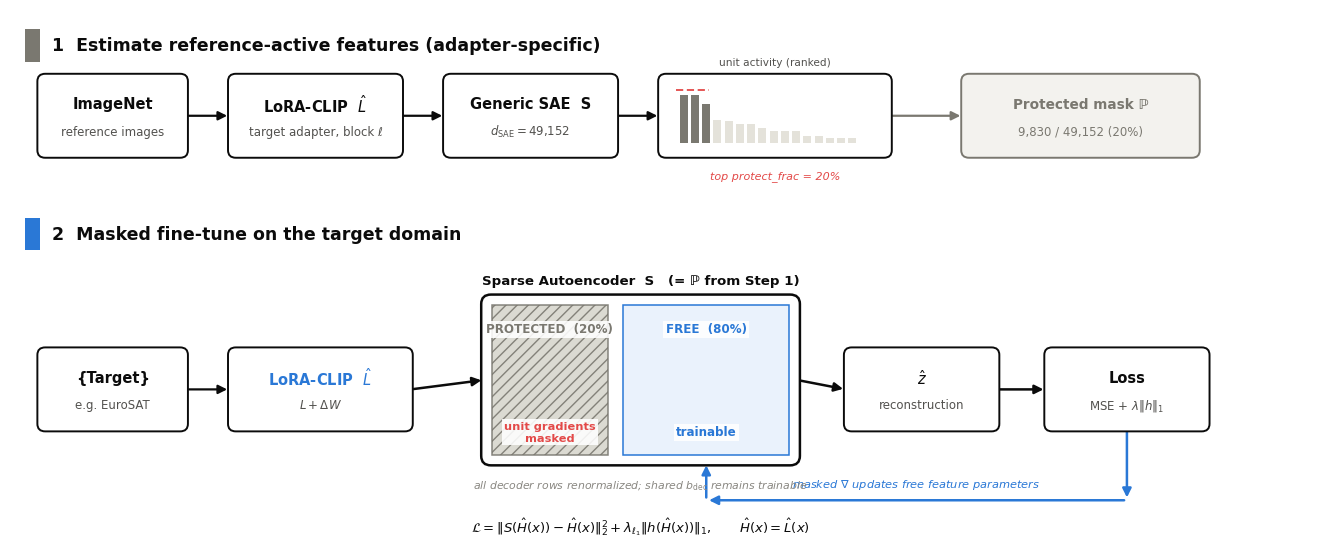

This chart was generated by the following Python code: (Note: this script raises an exception after producing the figure.)
#!/usr/bin/env python3
"""Method figure for masked SAE fine-tuning, built from the actual pipeline in
tasks/train_sae_masked_finetune.py (Steps 1-5) and src/sae_training/masked_sae_trainer.py
(gradient masking + decoder renorm)."""

import numpy as np
import matplotlib
matplotlib.use("Agg")
import matplotlib.pyplot as plt
from matplotlib.patches import FancyBboxPatch, FancyArrowPatch, Rectangle

# ---- palette (dataviz skill reference palette) ----
INK = "#0b0b0b"
INK_SECONDARY = "#52514e"
INK_MUTED = "#898781"
BLUE = "#2a78d6"       # target-domain / trainable / free units
GREY = "#d8d6cd"       # frozen / protected units fill
GREY_DARK = "#7a7870"  # protected border + text
RED = "#e34948"        # blocked gradient

plt.rcParams["font.family"] = "DejaVu Sans"
plt.rcParams["text.color"] = INK

fig, ax = plt.subplots(figsize=(13.4, 5.6))
ax.set_xlim(0, 13.4)
ax.set_ylim(0, 5.6)
ax.axis("off")


def box(x, y, w, h, label, sub=None, fc="white", ec=INK, lw=1.4, fs=10.5,
        subfs=8.5, subcolor=INK_SECONDARY, zorder=3, text_color=INK, bold=True):
    b = FancyBboxPatch((x, y), w, h, boxstyle="round,pad=0.02,rounding_size=0.08",
                        linewidth=lw, edgecolor=ec, facecolor=fc, zorder=zorder)
    ax.add_patch(b)
    cy = y + h / 2 + (0.12 if sub else 0)
    ax.text(x + w / 2, cy, label, ha="center", va="center", fontsize=fs,
             color=text_color, fontweight="bold" if bold else "normal", zorder=zorder + 1)
    if sub:
        ax.text(x + w / 2, y + h / 2 - 0.17, sub, ha="center", va="center",
                 fontsize=subfs, color=subcolor, zorder=zorder + 1)
    return (x, y, w, h)


def arrow(p0, p1, color=INK, lw=1.6, style="-|>", zorder=2,
          connectionstyle="arc3,rad=0.0", label=None, label_pos=0.5, label_dy=0.14,
          fs=8.2, label_color=None, ls="solid"):
    a = FancyArrowPatch(p0, p1, arrowstyle=style, mutation_scale=13,
                         linewidth=lw, color=color, linestyle=ls, zorder=zorder,
                         connectionstyle=connectionstyle, shrinkA=2, shrinkB=2)
    ax.add_patch(a)
    if label:
        mx = p0[0] + (p1[0] - p0[0]) * label_pos
        my = p0[1] + (p1[1] - p0[1]) * label_pos
        ax.text(mx, my + label_dy, label, ha="center", va="bottom", fontsize=fs,
                 color=label_color or color, style="italic")


def panel_title(x, y, text, tagcolor):
    ax.add_patch(Rectangle((x, y), 0.16, 0.34, facecolor=tagcolor, edgecolor="none", zorder=4))
    ax.text(x + 0.28, y + 0.17, text, ha="left", va="center", fontsize=12.5,
             fontweight="bold", color=INK)


def label_chip(x, y, text, color, fs=8.6, bold=True):
    """Small white-backed label so text stays legible over hatched/tinted fills."""
    t = ax.text(x, y, text, ha="center", va="center", fontsize=fs, color=color,
                 fontweight="bold" if bold else "normal", zorder=7)
    t.set_bbox(dict(facecolor="white", edgecolor="none", alpha=0.88, pad=1.6))


# =====================================================================
# PANEL A (top) -- estimate protected units on the reference distribution
# =====================================================================
PA_Y = 4.05
panel_title(0.15, 5.05, "1  Estimate reference-active features (adapter-specific)", GREY_DARK)

a1 = box(0.3, PA_Y, 1.5, 0.85, "ImageNet", sub="reference images")
a2 = box(2.25, PA_Y, 1.75, 0.85, r"LoRA-CLIP  $\hat{L}$", sub="target adapter, block ℓ")
a3 = box(4.45, PA_Y, 1.75, 0.85, "Generic SAE  S", sub=r"$d_{\mathrm{SAE}}{=}49{,}152$")

arrow((a1[0] + a1[2], a1[1] + a1[3] / 2), (a2[0], a2[1] + a2[3] / 2))
arrow((a2[0] + a2[2], a2[1] + a2[3] / 2), (a3[0], a3[1] + a3[3] / 2))

# activity ranking mini-chart
bar_x0, bar_w, bar_h = 6.65, 2.35, 0.85
ax.add_patch(FancyBboxPatch((bar_x0, PA_Y), bar_w, bar_h, boxstyle="round,pad=0.02,rounding_size=0.08",
                             linewidth=1.4, edgecolor=INK, facecolor="white", zorder=3))
rng = np.random.default_rng(7)
heights = np.sort(rng.exponential(0.22, 16))[::-1]
heights = np.clip(heights, 0.05, 0.5)
bw = 0.115
x0s = bar_x0 + 0.2 + np.arange(16) * bw
for i, hgt in enumerate(heights):
    col = GREY_DARK if i < 3 else "#e4e2da"
    ax.add_patch(Rectangle((x0s[i], PA_Y + 0.14), bw * 0.72, hgt, facecolor=col,
                            edgecolor="none", zorder=4))
ax.plot([bar_x0 + 0.16, bar_x0 + 0.16 + 3 * bw], [PA_Y + 0.14 + 0.56, PA_Y + 0.14 + 0.56],
        color=RED, lw=1.3, ls=(0, (4, 2)), zorder=5)
ax.text(bar_x0 + bar_w / 2, PA_Y + bar_h + 0.09, "unit activity (ranked)", ha="center", va="bottom",
        fontsize=7.6, color=INK_SECONDARY)
ax.text(bar_x0 + bar_w / 2, PA_Y - 0.16, "top protect_frac = 20%", ha="center", va="top",
        fontsize=8.0, color=RED, style="italic")

arrow((a3[0] + a3[2], a3[1] + a3[3] / 2), (bar_x0, PA_Y + bar_h / 2))

mask_w = 2.4
mask_x = 9.75
maskbox = box(mask_x, PA_Y, mask_w, 0.85, "Protected mask ℙ", sub="9,830 / 49,152 (20%)",
              fc="#f3f2ee", ec=GREY_DARK, text_color=GREY_DARK, fs=9.8, subcolor=GREY_DARK)
arrow((bar_x0 + bar_w, PA_Y + bar_h / 2), (maskbox[0], maskbox[1] + maskbox[3] / 2), color=GREY_DARK)

# =====================================================================
# PANEL B (main) -- masked fine-tuning on the target domain
# =====================================================================
PB_Y = 1.15
panel_title(0.15, 3.05, "2  Masked fine-tune on the target domain", BLUE)

b1 = box(0.3, PB_Y, 1.5, 0.85, "{Target}", sub="e.g. EuroSAT")
b2 = box(2.25, PB_Y, 1.85, 0.85, r"LoRA-CLIP  $\hat{L}$", sub=r"$L + \Delta W$", text_color=BLUE)
arrow((b1[0] + b1[2], b1[1] + b1[3] / 2), (b2[0], b2[1] + b2[3] / 2))

# SAE split box: protected (left, grey/hatched) + free (right, blue)
sae_x, sae_y, sae_w, sae_h = 4.85, PB_Y - 0.35, 3.2, 1.75
ax.add_patch(FancyBboxPatch((sae_x, sae_y), sae_w, sae_h, boxstyle="round,pad=0.03,rounding_size=0.1",
                             linewidth=1.8, edgecolor=INK, facecolor="white", zorder=3))
ax.text(sae_x + sae_w / 2, sae_y + sae_h + 0.1, "Sparse Autoencoder  S   (= ℙ from Step 1)",
        ha="center", va="bottom", fontsize=9.6, fontweight="bold", color=INK)

split_x = sae_x + sae_w * 0.42
prot = Rectangle((sae_x + 0.08, sae_y + 0.08), split_x - sae_x - 0.16, sae_h - 0.16,
                  facecolor=GREY, edgecolor=GREY_DARK, linewidth=1.1, hatch="///", zorder=4, alpha=0.9)
ax.add_patch(prot)
free = Rectangle((split_x + 0.08, sae_y + 0.08), sae_x + sae_w - split_x - 0.16, sae_h - 0.16,
                  facecolor="#eaf2fc", edgecolor=BLUE, linewidth=1.1, zorder=4)
ax.add_patch(free)

prot_cx = sae_x + (split_x - sae_x) / 2
free_cx = split_x + (sae_x + sae_w - split_x) / 2

label_chip(prot_cx, sae_y + sae_h - 0.34, "PROTECTED  (20%)", GREY_DARK, fs=8.6)
label_chip(prot_cx, sae_y + 0.32, "unit gradients\nmasked", RED, fs=8.2)
label_chip(free_cx, sae_y + sae_h - 0.34, "FREE  (80%)", BLUE, fs=8.6)
label_chip(free_cx, sae_y + 0.32, "trainable", BLUE, fs=8.6)

arrow((b2[0] + b2[2], b2[1] + b2[3] / 2), (sae_x, sae_y + sae_h / 2), lw=1.8)

recon = box(8.55, PB_Y, 1.55, 0.85, r"$\hat{z}$", sub="reconstruction")
arrow((sae_x + sae_w, sae_y + sae_h / 2), (recon[0], recon[1] + recon[3] / 2), lw=1.8)

loss = box(10.6, PB_Y, 1.65, 0.85, "Loss", sub=r"MSE $+\ \lambda\Vert h \Vert_1$", ec=INK)
arrow((recon[0] + recon[2], recon[1] + recon[3] / 2), (loss[0], loss[1] + loss[3] / 2), lw=1.8)

# --- gradient feedback: routed BELOW the main row, re-entering the Free block
# from below, so it never crosses Panel A or any text ---
fb_y = PB_Y - 0.75
arrow((loss[0] + loss[2] / 2, loss[1]), (loss[0] + loss[2] / 2, fb_y), color=BLUE, lw=1.8,
      connectionstyle="arc3,rad=0.0")
arrow((loss[0] + loss[2] / 2, fb_y), (free_cx, fb_y), color=BLUE, lw=1.8,
      connectionstyle="arc3,rad=0.0")
arrow((free_cx, fb_y), (free_cx, sae_y), color=BLUE, lw=1.8,
      connectionstyle="arc3,rad=0.0")
ax.text((loss[0] + loss[2] / 2 + free_cx) / 2, fb_y + 0.09, r"masked $\nabla$ updates free feature parameters",
        ha="center", va="bottom", fontsize=8.2, color=BLUE, style="italic")

# decoder renorm footnote
ax.text(sae_x + sae_w / 2, sae_y - 0.18,
        r"all decoder rows renormalized; shared $b_{\rm dec}$ remains trainable",
        ha="center", va="top", fontsize=7.8, color=INK_MUTED, style="italic")

ax.text(sae_x + sae_w / 2, fb_y - 0.28,
        r"$\mathcal{L} = \Vert S(\hat{H}(x)) - \hat{H}(x)\Vert_2^2 + \lambda_{\ell_1}\Vert h(\hat{H}(x))\Vert_1,"
        r"\qquad \hat{H}(x) = \hat{L}(x)$",
        ha="center", va="center", fontsize=9.5, color=INK)

fig.tight_layout()
out_pdf = "/path/to/sae-domain-shift/figures/method_overview.pdf"
out_png = "/path/to/sae-domain-shift/figures/method_overview.png"
fig.savefig(out_pdf, bbox_inches="tight", pad_inches=0.15)
fig.savefig(out_png, bbox_inches="tight", pad_inches=0.15, dpi=200)
print("saved", out_pdf, out_png)
